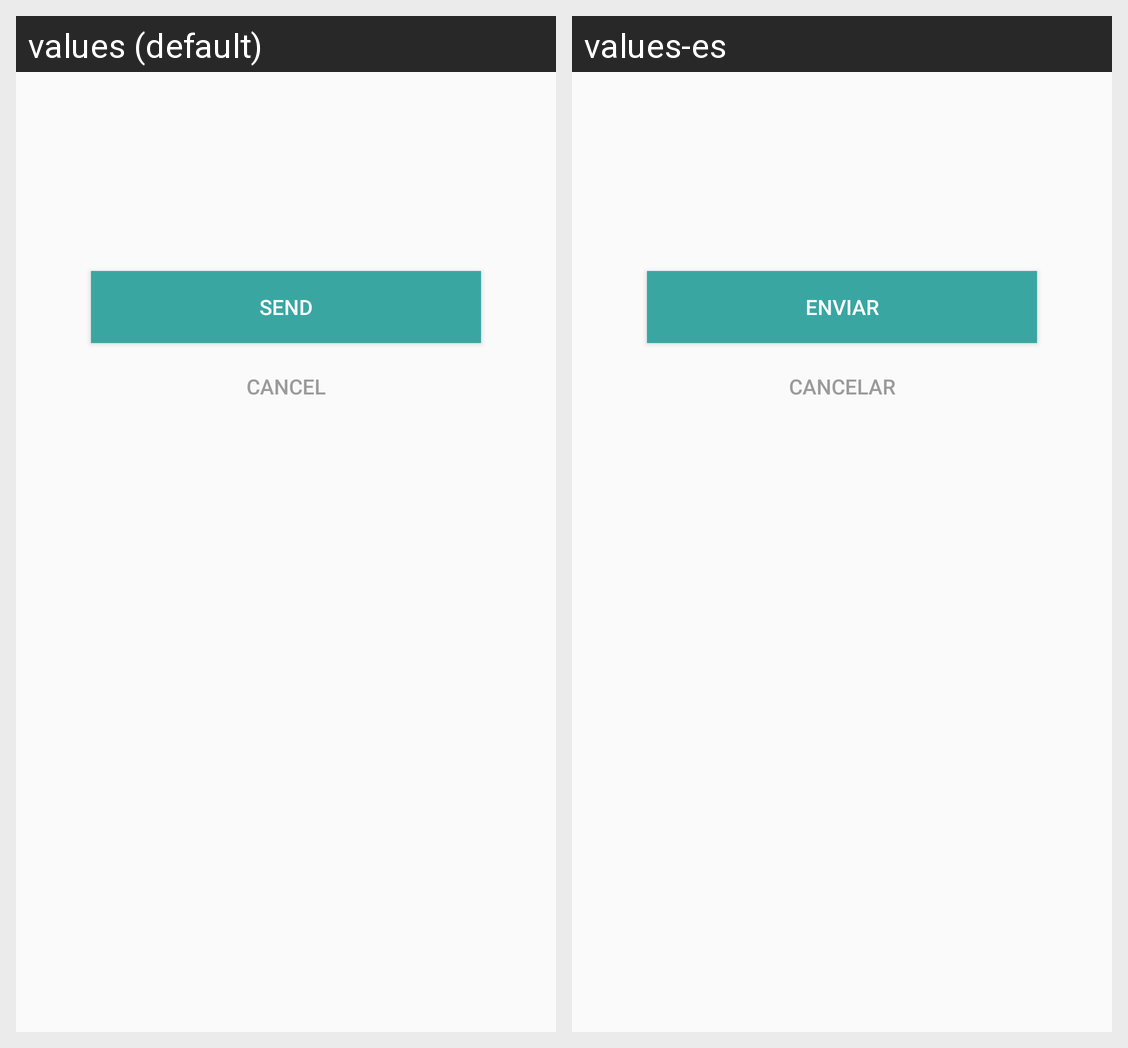

Locale-by-locale string values for the Android screen shown in this grid:
Android screen res/layout/send_quote_confirm_dialog_alert.xml rendered under 2 locales, left to right: values (default), values-es. Device: Nexus 5 (rendered at 1080×1920; each locale shown at half size, 540×960, under a caption strip naming it); theme AppTheme.
Strings drawn on this screen, with the default value and each locale's value (text and hints the layout hard-codes, and strings that could not be matched under every locale, appear in the picture but are not listed):

send_quote_dialog_button_send_text
  values: Send
  values-es: Enviar

send_quote_dialog_button_cancel_text
  values: Cancel
  values-es: Cancelar
